Run: headless pygame with SDL's dummy video driver; simulated clock (each Clock.tick advances the game by its frame time, no real sleeping); random seed 0; keys injected as events and as key.get_pressed() state; no mouse input.
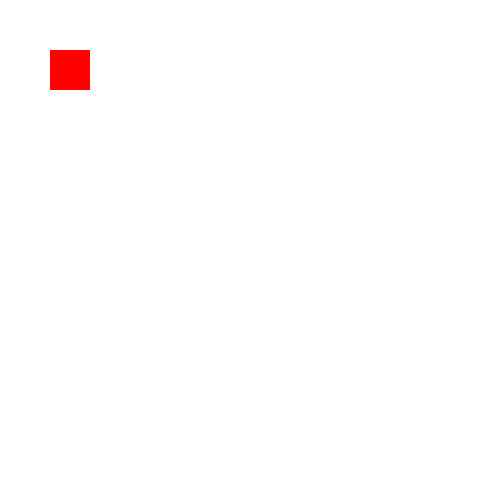
Frame 1 of 4 · flips 1–60 · no input
Frame 2 of 4 · flips 61–180 · tapped SPACE, RETURN · held RIGHT (→), D · screen unchanged from frame 1, image omitted
Frame 3 of 4 · flips 181–300 · held DOWN (↓), S · screen unchanged from frame 2, image omitted
Frame 4 of 4 · flips 301–420 · held LEFT (←), A, UP (↑), W · screen unchanged from frame 3, image omitted

The pygame program that drew these frames:

import pygame
pygame.init()
win = pygame.display.set_mode((500, 500))
color = (255, 255, 255)
win.fill(color)
pygame.display.flip()
pygame.display.set_caption("First Game")

isLeft = False
isRight = False
isUp = False
isDown = False

x = 50
y = 50
width = 40
height = 40
vel = 5
run = True

while run:
    pygame.time.delay(100) 

    for event in pygame.event.get():  
        if event.type == pygame.QUIT:
            run = False 
        if event.type == pygame.KEYDOWN:
            if event.type == pygame.K_LEFT:
                isLeft = True
            if event.type == pygame.K_RIGHT:
                isRight = True
            if event.type == pygame.K_UP:
                isUp = True
            if event.type == pygame.K_DOWN:
                isDown = True    
        if event.type == pygame.KEYUP:
            if event.type == pygame.K_LEFT:
                isLeft = False
            if event.type == pygame.K_RIGHT:
                isRight = False
            if event.type == pygame.K_UP:
                isUp = False
            if event.type == pygame.K_DOWN:
                isDown = False        
        if isLeft:
            x -= vel
        if isRight:
            x += vel
        if isUp:
            y -= vel
        if isDown:
            y += vel 
    pygame.draw.rect(win, (255,0,0), (x, y, width, height))   
    pygame.display.update() 
  
pygame.quit()  
